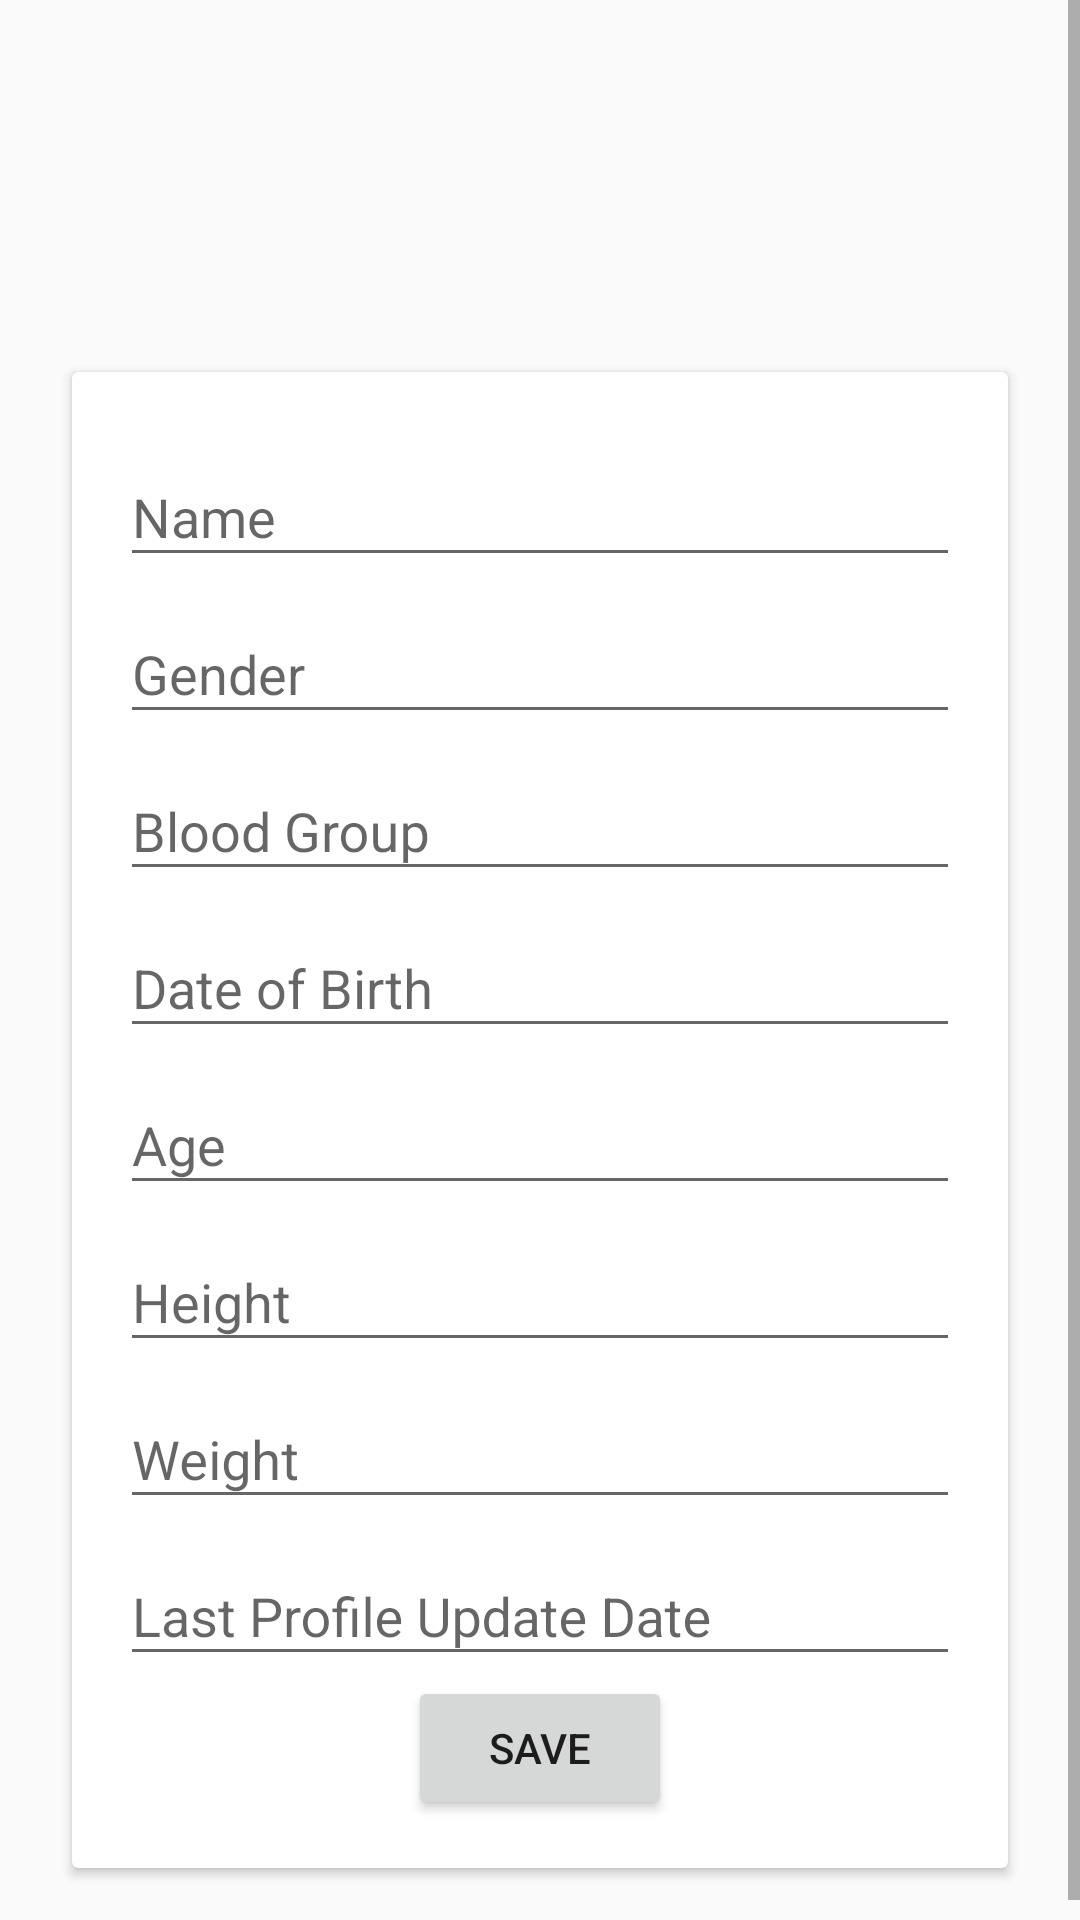

Layout XML and referenced resources for this Android screen:
<!-- AndroidManifest.xml: application theme AppTheme -->
<!-- res/layout/activity_add_child.xml -->
<?xml version="1.0" encoding="utf-8"?>
<ScrollView
    xmlns:android="http://schemas.android.com/apk/res/android"
    xmlns:app="http://schemas.android.com/apk/res-auto"
    xmlns:tools="http://schemas.android.com/tools"
    android:layout_width="match_parent"
    android:layout_height="match_parent"
    android:orientation="vertical"
    tools:context=".AddChildActivity">

        <LinearLayout
            android:layout_width="match_parent"
            android:layout_height="wrap_content"
            android:orientation="vertical"
            android:padding="@dimen/default_padding">

            <ImageView
                android:id="@+id/imageViewIcon"
                android:layout_width="@dimen/profile_image_size"
                android:layout_height="@dimen/profile_image_size"
                android:layout_gravity="center_horizontal"
                app:srcCompat="@drawable/random_baby" />

            <android.support.v7.widget.CardView xmlns:android="http://schemas.android.com/apk/res/android"
                xmlns:app="http://schemas.android.com/apk/res-auto"
                xmlns:tools="http://schemas.android.com/tools"
                android:layout_width="match_parent"
                android:layout_height="wrap_content"
                android:layout_margin="@dimen/default_margin"
                android:foreground="?android:attr/selectableItemBackground"
                app:cardBackgroundColor="@color/cardview_light_background"
                app:cardCornerRadius="@dimen/cardview_default_radius"
                app:cardElevation="@dimen/cardview_default_elevation">

                <LinearLayout
                    android:layout_width="match_parent"
                    android:layout_height="wrap_content"
                    android:orientation="vertical"
                    android:padding="@dimen/default_padding">

                    <android.support.design.widget.TextInputLayout
                        android:layout_width="match_parent"
                        android:layout_height="wrap_content">

                        <android.support.design.widget.TextInputEditText
                            android:id="@+id/textInputName"
                            android:layout_width="match_parent"
                            android:layout_height="wrap_content"
                            android:hint="@string/hint_name"
                            android:inputType="textPersonName"
                            android:lines="1" />

                    </android.support.design.widget.TextInputLayout>

                    <android.support.design.widget.TextInputLayout
                        android:layout_width="match_parent"
                        android:layout_height="wrap_content">

                        <android.support.design.widget.TextInputEditText
                            android:id="@+id/textInputGender"
                            android:layout_width="match_parent"
                            android:layout_height="wrap_content"
                            android:hint="Gender"
                            android:inputType="text"
                            android:lines="1" />

                    </android.support.design.widget.TextInputLayout>

                    <android.support.design.widget.TextInputLayout
                        android:layout_width="match_parent"
                        android:layout_height="wrap_content">

                        <android.support.design.widget.TextInputEditText
                            android:id="@+id/textInputBloodGroup"
                            android:layout_width="match_parent"
                            android:layout_height="wrap_content"
                            android:hint="Blood Group"
                            android:inputType="text"
                            android:lines="1" />

                    </android.support.design.widget.TextInputLayout>

                    <android.support.design.widget.TextInputLayout
                        android:layout_width="match_parent"
                        android:layout_height="wrap_content">

                        <android.support.design.widget.TextInputEditText
                            android:id="@+id/textInputDateOfBirth"
                            android:layout_width="match_parent"
                            android:layout_height="wrap_content"
                            android:hint="Date of Birth"
                            android:inputType="date"
                            android:lines="1" />

                    </android.support.design.widget.TextInputLayout>

                    <android.support.design.widget.TextInputLayout
                        android:layout_width="match_parent"
                        android:layout_height="wrap_content">

                        <android.support.design.widget.TextInputEditText
                            android:id="@+id/textInputAge"
                            android:layout_width="match_parent"
                            android:layout_height="wrap_content"
                            android:hint="Age"
                            android:inputType="numberDecimal"
                            android:lines="1" />

                    </android.support.design.widget.TextInputLayout>

                    <android.support.design.widget.TextInputLayout
                        android:layout_width="match_parent"
                        android:layout_height="wrap_content">

                        <android.support.design.widget.TextInputEditText
                            android:id="@+id/textInputHeight"
                            android:layout_width="match_parent"
                            android:layout_height="wrap_content"
                            android:hint="Height"
                            android:inputType="number"
                            android:lines="1" />

                    </android.support.design.widget.TextInputLayout>

                    <android.support.design.widget.TextInputLayout
                        android:layout_width="match_parent"
                        android:layout_height="wrap_content">

                        <android.support.design.widget.TextInputEditText
                            android:id="@+id/textInputWeight"
                            android:layout_width="match_parent"
                            android:layout_height="wrap_content"
                            android:hint="Weight"
                            android:inputType="number"
                            android:lines="1" />

                    </android.support.design.widget.TextInputLayout>

                    <android.support.design.widget.TextInputLayout
                        android:layout_width="match_parent"
                        android:layout_height="wrap_content">

                        <android.support.design.widget.TextInputEditText
                            android:id="@+id/textInputProfileUpdateDate"
                            android:layout_width="match_parent"
                            android:layout_height="wrap_content"
                            android:hint="Last Profile Update Date"
                            android:inputType="date"
                            android:lines="1" />

                    </android.support.design.widget.TextInputLayout>

                    <Button
                        android:id="@+id/saveChildData"
                        android:layout_width="wrap_content"
                        android:layout_height="match_parent"
                        android:layout_gravity="center_horizontal"
                        android:text="Save"/>

                </LinearLayout>
            </android.support.v7.widget.CardView>

        </LinearLayout>


</ScrollView>
<!-- resources referenced by this layout -->
<resources>
  <dimen name="default_margin">8dp</dimen>
  <dimen name="default_padding">16dp</dimen>
  <dimen name="profile_image_size">100dp</dimen>
  <string name="hint_name">Name</string>
  <style name="AppTheme" parent="Base.Theme.AppCompat.Light.DarkActionBar">
          
          <item name="colorPrimary">@color/colorPrimary</item>
          <item name="colorPrimaryDark">@color/colorPrimaryDark</item>
          <item name="colorAccent">@color/colorAccent</item>
  
      </style>
  <color name="colorPrimary">#3F51B5</color>
  <color name="colorPrimaryDark">#303F9F</color>
  <color name="colorAccent">#FF4081</color>
</resources>
